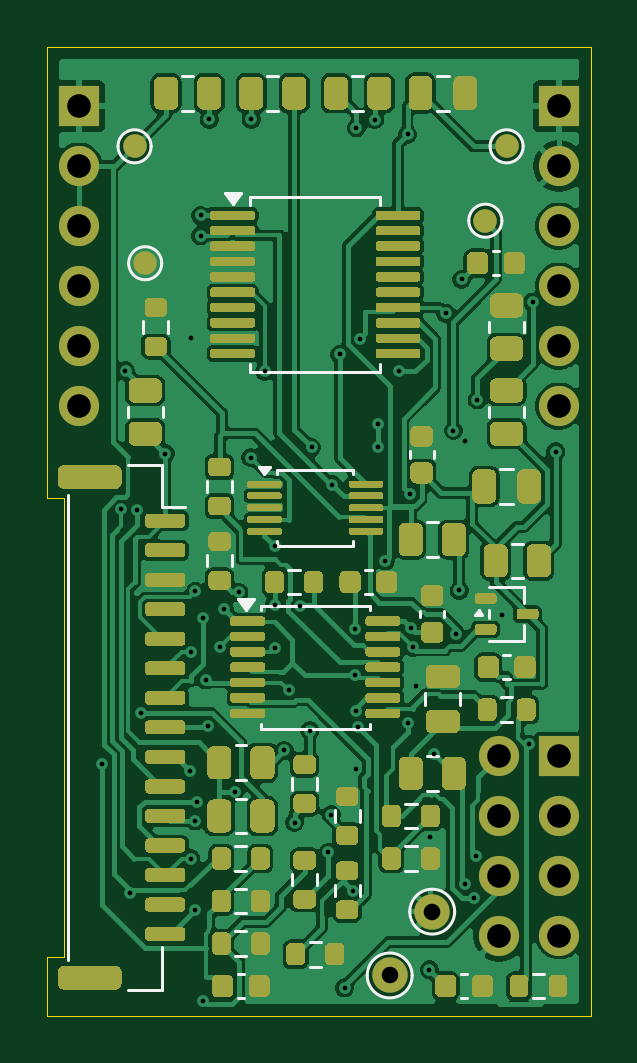
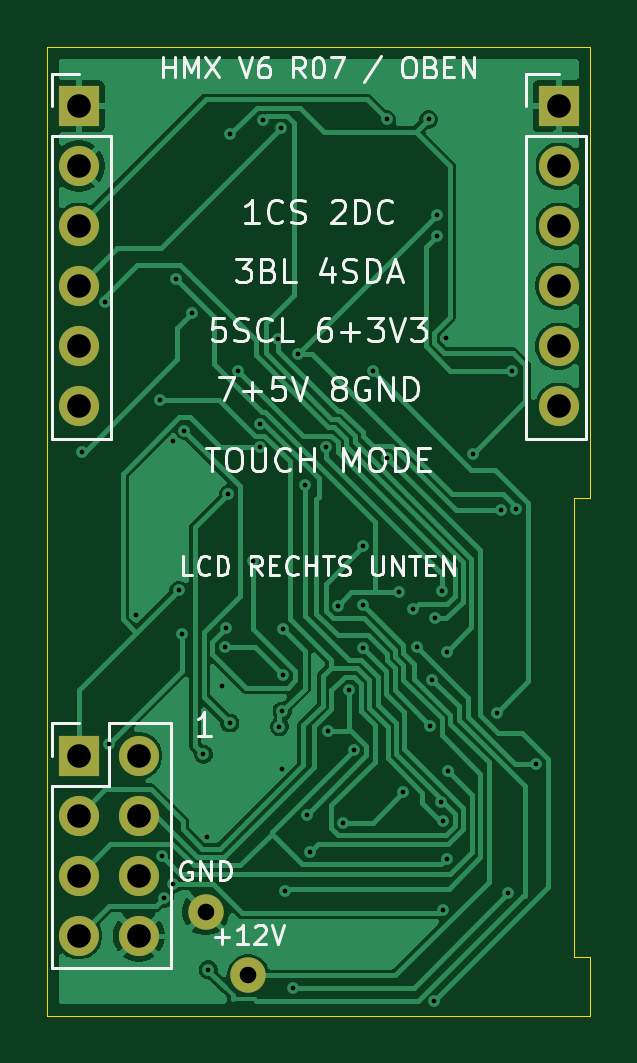
Circuit board: 10 layer files. Board 23.0 x 41.0 mm.
- bottom_copper: HeishaMon_V6_Touch_Adapter-B_Cu.gbl (45492 bytes)
- bottom_mask: HeishaMon_V6_Touch_Adapter-B_Mask.gbs (1213 bytes)
- bottom_silk: HeishaMon_V6_Touch_Adapter-B_Silkscreen.gbo (33527 bytes)
- outline: HeishaMon_V6_Touch_Adapter-Edge_Cuts.gm1 (807 bytes)
- top_copper: HeishaMon_V6_Touch_Adapter-F_Cu.gtl (184179 bytes)
- top_mask: HeishaMon_V6_Touch_Adapter-F_Mask.gts (48765 bytes)
- paste: HeishaMon_V6_Touch_Adapter-F_Paste.gtp (47826 bytes)
- top_silk: HeishaMon_V6_Touch_Adapter-F_Silkscreen.gto (7622 bytes)
- drill: HeishaMon_V6_Touch_Adapter-NPTH.drl (276 bytes)
- drill: HeishaMon_V6_Touch_Adapter-PTH.drl (1939 bytes)

=== bottom_copper: HeishaMon_V6_Touch_Adapter-B_Cu.gbl (45492 bytes, source omitted) ===
=== bottom_mask: HeishaMon_V6_Touch_Adapter-B_Mask.gbs ===
%TF.GenerationSoftware,KiCad,Pcbnew,10.0.5*%
%TF.CreationDate,2026-10-30T16:30:35+01:00*%
%TF.ProjectId,HeishaMon_V6_Touch_Adapter,48656973-6861-44d6-9f6e-5f56365f546f,rev?*%
%TF.SameCoordinates,Original*%
%TF.FileFunction,Soldermask,Bot*%
%TF.FilePolarity,Negative*%
%FSLAX46Y46*%
G04 Gerber Fmt 4.6, Leading zero omitted, Abs format (unit mm)*
G04 Created by KiCad (PCBNEW 10.0.5) date 2026-10-30 16:30:35*
%MOMM*%
%LPD*%
G01*
G04 APERTURE LIST*
%ADD10C,1.500000*%
%ADD11R,1.700000X1.700000*%
%ADD12C,1.700000*%
G04 APERTURE END LIST*
D10*
%TO.C,TP5*%
X14490000Y1700000D03*
%TD*%
%TO.C,TP6*%
X16290000Y4400000D03*
%TD*%
D11*
%TO.C,J3*%
X21660000Y11000000D03*
D12*
X19120000Y11000000D03*
X21660000Y8460000D03*
X19120000Y8460000D03*
X21660000Y5920000D03*
X19120000Y5920000D03*
X21660000Y3380000D03*
X19120000Y3380000D03*
%TD*%
D11*
%TO.C,J1*%
X21660000Y38500000D03*
D12*
X21660000Y35960000D03*
X21660000Y33420000D03*
X21660000Y30880000D03*
X21660000Y28340000D03*
X21660000Y25800000D03*
%TD*%
D11*
%TO.C,J2*%
X1340000Y38500000D03*
D12*
X1340000Y35960000D03*
X1340000Y33420000D03*
X1340000Y30880000D03*
X1340000Y28340000D03*
X1340000Y25800000D03*
%TD*%
M02*

=== bottom_silk: HeishaMon_V6_Touch_Adapter-B_Silkscreen.gbo (33527 bytes, source omitted) ===
=== outline: HeishaMon_V6_Touch_Adapter-Edge_Cuts.gm1 ===
%TF.GenerationSoftware,KiCad,Pcbnew,10.0.5*%
%TF.CreationDate,2026-10-30T16:30:35+01:00*%
%TF.ProjectId,HeishaMon_V6_Touch_Adapter,48656973-6861-44d6-9f6e-5f56365f546f,rev?*%
%TF.SameCoordinates,Original*%
%TF.FileFunction,Profile,NP*%
%FSLAX46Y46*%
G04 Gerber Fmt 4.6, Leading zero omitted, Abs format (unit mm)*
G04 Created by KiCad (PCBNEW 10.0.5) date 2026-10-30 16:30:35*
%MOMM*%
%LPD*%
G01*
G04 APERTURE LIST*
%TA.AperFunction,Profile*%
%ADD10C,0.050000*%
%TD*%
G04 APERTURE END LIST*
D10*
X0Y41000000D02*
X23000000Y41000000D01*
X0Y21900000D02*
X0Y41000000D01*
X0Y2500000D02*
X690000Y2500000D01*
X0Y0D02*
X0Y2500000D01*
X690000Y21900000D02*
X0Y21900000D01*
X690000Y2500000D02*
X690000Y21900000D01*
X23000000Y41000000D02*
X23000000Y0D01*
X23000000Y0D02*
X0Y0D01*
M02*

=== top_copper: HeishaMon_V6_Touch_Adapter-F_Cu.gtl (184179 bytes, source omitted) ===
=== top_mask: HeishaMon_V6_Touch_Adapter-F_Mask.gts (48765 bytes, source omitted) ===
=== paste: HeishaMon_V6_Touch_Adapter-F_Paste.gtp (47826 bytes, source omitted) ===
=== top_silk: HeishaMon_V6_Touch_Adapter-F_Silkscreen.gto (7622 bytes, source omitted) ===
=== drill: HeishaMon_V6_Touch_Adapter-NPTH.drl ===
M48
; DRILL file KiCad 10.0.5 date 2026-10-30T16:30:35
; FORMAT={-:-/ absolute / metric / decimal}
; #@! TF.CreationDate,2026-10-30T16:30:35+01:00
; #@! TF.GenerationSoftware,Kicad,Pcbnew,10.0.5
; #@! TF.FileFunction,NonPlated,1,2,NPTH
FMAT,2
METRIC
%
G90
G05
M30

=== drill: HeishaMon_V6_Touch_Adapter-PTH.drl ===
M48
; DRILL file KiCad 10.0.5 date 2026-10-30T16:30:35
; FORMAT={-:-/ absolute / metric / decimal}
; #@! TF.CreationDate,2026-10-30T16:30:35+01:00
; #@! TF.GenerationSoftware,Kicad,Pcbnew,10.0.5
; #@! TF.FileFunction,Plated,1,2,PTH
FMAT,2
METRIC
; #@! TA.AperFunction,Plated,PTH,ViaDrill
T1C0.200
; #@! TA.AperFunction,Plated,PTH,ComponentDrill
T2C0.700
; #@! TA.AperFunction,Plated,PTH,ComponentDrill
T3C1.000
%
G90
G05
T1
X2.307Y10.644
X3.131Y21.442
X3.306Y27.296
X3.478Y5.174
X3.784Y21.397
X3.954Y12.819
X4.984Y23.788
X6.043Y10.369
X6.072Y6.649
X6.074Y15.398
X6.095Y28.675
X6.244Y4.464
X6.248Y8.242
X6.265Y17.965
X6.345Y9.044
X6.486Y33.006
X6.488Y33.875
X6.59Y16.817
X6.605Y0.623
X6.702Y14.209
X6.787Y12.273
X6.853Y37.941
X7.326Y15.595
X7.494Y17.209
X7.922Y9.463
X8.11Y17.912
X8.617Y23.622
X8.627Y37.941
X9.2Y27.271
X9.615Y19.866
X9.615Y17.393
X9.632Y15.554
X10.018Y11.229
X10.214Y13.791
X10.465Y8.17
X10.699Y17.346
X11.11Y12.067
X11.188Y24.055
X11.88Y6.911
X12.018Y8.506
X12.066Y22.469
X12.369Y27.994
X12.582Y1.168
X12.925Y5.29
X13.008Y16.363
X13.029Y14.401
X13.053Y12.883
X13.068Y10.432
X13.082Y37.582
X13.162Y12.23
X13.214Y28.659
X13.86Y37.932
X14.005Y25.056
X14.005Y24.053
X14.301Y19.246
X14.902Y27.272
X15.247Y37.302
X15.269Y12.388
X15.338Y22.064
X15.409Y16.39
X15.478Y15.589
X15.599Y13.933
X16.175Y1.94
X16.215Y7.564
X16.384Y11.068
X16.856Y29.741
X17.184Y24.766
X17.291Y16.163
X17.428Y18.0
X17.532Y31.167
X17.675Y24.335
X17.688Y5.551
X18.045Y4.975
X18.123Y6.761
X18.2Y26.066
X19.247Y16.955
X20.39Y11.484
X20.556Y30.207
X21.523Y23.871
T2
X14.49Y1.7
X16.29Y4.4
T3
X1.34Y38.5
X1.34Y35.96
X1.34Y33.42
X1.34Y30.88
X1.34Y28.34
X1.34Y25.8
X19.12Y11.0
X19.12Y8.46
X19.12Y5.92
X19.12Y3.38
X21.66Y38.5
X21.66Y35.96
X21.66Y33.42
X21.66Y30.88
X21.66Y28.34
X21.66Y25.8
X21.66Y11.0
X21.66Y8.46
X21.66Y5.92
X21.66Y3.38
M30
